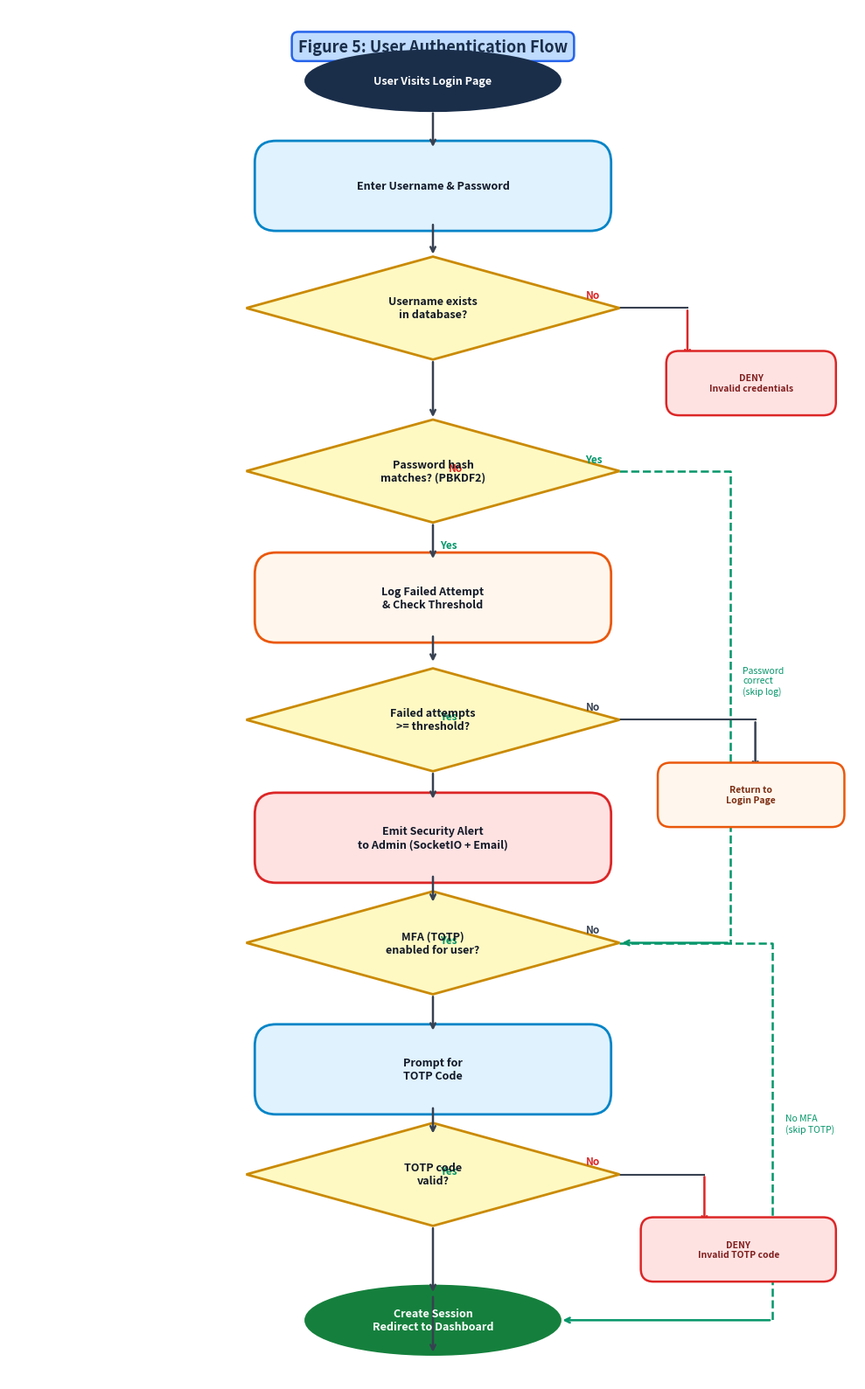

Write Python code to recreate this figure.
import os
os.makedirs('diagrams', exist_ok=True)

import matplotlib
matplotlib.use('Agg')
import matplotlib.pyplot as plt
import matplotlib.patches as mpatches
from matplotlib.patches import FancyBboxPatch

fig, ax = plt.subplots(figsize=(10, 16))
ax.set_xlim(0, 10); ax.set_ylim(0, 16)
ax.axis('off')
fig.patch.set_facecolor('white')

ax.text(5.0, 15.55, 'Figure 5: User Authentication Flow', ha='center', va='center',
        fontsize=13, fontweight='bold', color='#1a2e4a',
        bbox=dict(boxstyle='round,pad=0.4', fc='#bfdbfe', ec='#2563eb', lw=1.8))

def flowbox(ax, x, y, w, h, text, shape='rect',
            fc='#bfdbfe', ec='#2563eb', fs=9, tc='#111827'):
    if shape == 'diamond':
        cx, cy = x + w/2, y + h/2
        hw, hh = w/2, h/2
        diamond = plt.Polygon(
            [[cx, cy+hh],[cx+hw, cy],[cx, cy-hh],[cx-hw, cy]],
            facecolor=fc, edgecolor=ec, lw=2, zorder=3)
        ax.add_patch(diamond)
        ax.text(cx, cy, text, ha='center', va='center', fontsize=fs,
                fontweight='bold', color=tc, multialignment='center', zorder=4)
    elif shape == 'oval':
        ell = mpatches.Ellipse((x+w/2, y+h/2), w, h,
                               facecolor=fc, edgecolor=ec, lw=2, zorder=3)
        ax.add_patch(ell)
        ax.text(x+w/2, y+h/2, text, ha='center', va='center', fontsize=fs,
                fontweight='bold', color=tc, zorder=4)
    else:
        rect = FancyBboxPatch((x, y), w, h,
                              boxstyle='round,pad=0.1,rounding_size=0.25',
                              facecolor=fc, edgecolor=ec, lw=2, zorder=3)
        ax.add_patch(rect)
        ax.text(x+w/2, y+h/2, text, ha='center', va='center', fontsize=fs,
                fontweight='bold', color=tc, multialignment='center', zorder=4)

def arr(ax, x1, y1, x2, y2):
    ax.annotate('', xy=(x2, y2), xytext=(x1, y1),
                arrowprops=dict(arrowstyle='->', color='#374151', lw=1.8))

def side_deny(ax, x_from, y_from, label, note=''):
    ax.plot([x_from, 8.0], [y_from, y_from], color='#374151', lw=1.5)
    ax.annotate('', xy=(8.0, y_from - 0.01),
                xytext=(8.0, y_from),
                arrowprops=dict(arrowstyle='->', color='#dc2626', lw=1.8))
    fb = FancyBboxPatch((7.8, y_from - 0.85), 1.9, 0.72,
        boxstyle='round,pad=0.05,rounding_size=0.15',
        facecolor='#fee2e2', edgecolor='#dc2626', lw=1.8, zorder=3)
    ax.add_patch(fb)
    ax.text(8.75, y_from - 0.49, label, ha='center', va='center',
            fontsize=7.5, fontweight='bold', color='#7f1d1d',
            multialignment='center', zorder=4)
    if note:
        ax.text(8.75, y_from - 1.05, note, ha='center', fontsize=6.8,
                color='#dc2626', style='italic')

def yes_no(ax, x, y, is_yes=True):
    color = '#059669' if is_yes else '#dc2626'
    label = 'Yes' if is_yes else 'No'
    ax.text(x, y, label, ha='center', fontsize=8.5,
            color=color, fontweight='bold')

# ── NODES ─────────────────────────────────────────────────────────────────────

# Start
flowbox(ax, 3.5, 14.8, 3.0, 0.7, 'User Visits Login Page',
        shape='oval', fc='#1a2e4a', ec='#1a2e4a', tc='white')

# Step 1 — enter credentials
flowbox(ax, 3.0, 13.5, 4.0, 0.85,
        'Enter Username & Password', fc='#e0f2fe', ec='#0284c7')

# Decision 1 — user exists?
flowbox(ax, 2.8, 11.9, 4.4, 1.2,
        'Username exists\nin database?',
        shape='diamond', fc='#fef9c3', ec='#ca8a04')

# Decision 2 — password correct?
flowbox(ax, 2.8, 10.0, 4.4, 1.2,
        'Password hash\nmatches? (PBKDF2)',
        shape='diamond', fc='#fef9c3', ec='#ca8a04')

# Step — log failed attempt
flowbox(ax, 3.0, 8.7, 4.0, 0.85,
        'Log Failed Attempt\n& Check Threshold',
        fc='#fff7ed', ec='#ea580c')

# Decision 3 — threshold exceeded?
flowbox(ax, 2.8, 7.1, 4.4, 1.2,
        'Failed attempts\n>= threshold?',
        shape='diamond', fc='#fef9c3', ec='#ca8a04')

# Alert admin
flowbox(ax, 3.0, 5.9, 4.0, 0.85,
        'Emit Security Alert\nto Admin (SocketIO + Email)',
        fc='#fee2e2', ec='#dc2626')

# Decision 4 — MFA enabled?
flowbox(ax, 2.8, 4.5, 4.4, 1.2,
        'MFA (TOTP)\nenabled for user?',
        shape='diamond', fc='#fef9c3', ec='#ca8a04')

# Step — prompt TOTP
flowbox(ax, 3.0, 3.2, 4.0, 0.85,
        'Prompt for\nTOTP Code', fc='#e0f2fe', ec='#0284c7')

# Decision 5 — TOTP valid?
flowbox(ax, 2.8, 1.8, 4.4, 1.2,
        'TOTP code\nvalid?',
        shape='diamond', fc='#fef9c3', ec='#ca8a04')

# End — session created
flowbox(ax, 3.5, 0.3, 3.0, 0.8,
        'Create Session\nRedirect to Dashboard',
        shape='oval', fc='#15803d', ec='#15803d', tc='white')

# ── ARROWS ────────────────────────────────────────────────────────────────────
arr(ax, 5.0, 14.8, 5.0, 14.35)
arr(ax, 5.0, 13.5, 5.0, 13.1)
arr(ax, 5.0, 11.9, 5.0, 11.2)   # down from decision 1
arr(ax, 5.0, 10.0, 5.0, 9.55)   # down from decision 2 (No path → log)
arr(ax, 5.0, 8.7,  5.0, 8.35)
arr(ax, 5.0, 7.1,  5.0, 6.75)   # yes → alert
arr(ax, 5.0, 5.9,  5.0, 5.55)   # after alert
arr(ax, 5.0, 4.5,  5.0, 4.05)   # yes → prompt TOTP
arr(ax, 5.0, 3.2,  5.0, 2.85)
arr(ax, 5.0, 1.8,  5.0, 1.0)
arr(ax, 5.0, 1.0,  5.0, 0.3)    # yes → session

# ── SIDE DENIES & BYPASSES ───────────────────────────────────────────────────
# User not found → deny
ax.plot([7.2, 8.0], [12.5, 12.5], color='#374151', lw=1.5)
ax.annotate('', xy=(8.0, 11.9),
            xytext=(8.0, 12.5),
            arrowprops=dict(arrowstyle='->', color='#dc2626', lw=1.8))
box1 = FancyBboxPatch((7.8, 11.3), 1.9, 0.65,
    boxstyle='round,pad=0.05,rounding_size=0.15',
    facecolor='#fee2e2', edgecolor='#dc2626', lw=1.8, zorder=3)
ax.add_patch(box1)
ax.text(8.75, 11.625, 'DENY\nInvalid credentials', ha='center', va='center',
        fontsize=7.5, fontweight='bold', color='#7f1d1d',
        multialignment='center', zorder=4)
ax.text(6.8, 12.62, 'No', fontsize=8.5, color='#dc2626', fontweight='bold')

# Password wrong → log (Yes = correct, continue down; No = log)
# Actually on decision 2: Yes = password matches → continue; No = log failed
yes_no(ax, 5.18, 9.7, is_yes=True)   # yes down to log? No — yes = correct password

# Rewrite: Decision 2 Yes = password correct → skip log, go to MFA check
# Let me draw a bypass arrow: if password correct, skip log+threshold, go to MFA
ax.plot([7.2, 8.5, 8.5], [10.6, 10.6, 5.1], color='#059669', lw=1.8, linestyle='--')
ax.annotate('', xy=(7.2, 5.1),
            xytext=(8.5, 5.1),
            arrowprops=dict(arrowstyle='->', color='#059669', lw=1.8))
ax.text(8.65, 8.0, 'Password\ncorrect\n(skip log)', ha='left', fontsize=7.5,
        color='#059669', style='italic')
ax.text(6.8, 10.7, 'Yes', fontsize=8.5, color='#059669', fontweight='bold')
ax.text(5.18, 10.6, 'No', fontsize=8.5, color='#dc2626', fontweight='bold')

# Threshold not reached → back to login
ax.plot([7.2, 8.8], [7.7, 7.7], color='#374151', lw=1.5)
ax.annotate('', xy=(8.8, 7.1),
            xytext=(8.8, 7.7),
            arrowprops=dict(arrowstyle='->', color='#374151', lw=1.8))
box2 = FancyBboxPatch((7.7, 6.5), 2.1, 0.65,
    boxstyle='round,pad=0.05,rounding_size=0.15',
    facecolor='#fff7ed', edgecolor='#ea580c', lw=1.8, zorder=3)
ax.add_patch(box2)
ax.text(8.75, 6.825, 'Return to\nLogin Page', ha='center', va='center',
        fontsize=7.5, fontweight='bold', color='#7c2d12',
        multialignment='center', zorder=4)
ax.text(6.8, 7.82, 'No', fontsize=8.5, color='#374151', fontweight='bold')
yes_no(ax, 5.18, 7.7, is_yes=True)

# MFA not enabled → skip to session
ax.plot([7.2, 9.0, 9.0], [5.1, 5.1, 0.7], color='#059669', lw=1.8, linestyle='--')
ax.annotate('', xy=(6.5, 0.7),
            xytext=(9.0, 0.7),
            arrowprops=dict(arrowstyle='->', color='#059669', lw=1.8))
ax.text(9.15, 2.9, 'No MFA\n(skip TOTP)', ha='left', fontsize=7.5,
        color='#059669', style='italic')
ax.text(6.8, 5.22, 'No', fontsize=8.5, color='#374151', fontweight='bold')
yes_no(ax, 5.18, 5.1, is_yes=True)

# TOTP invalid → deny
ax.plot([7.2, 8.2], [2.4, 2.4], color='#374151', lw=1.5)
ax.annotate('', xy=(8.2, 1.8),
            xytext=(8.2, 2.4),
            arrowprops=dict(arrowstyle='->', color='#dc2626', lw=1.8))
box3 = FancyBboxPatch((7.5, 1.2), 2.2, 0.65,
    boxstyle='round,pad=0.05,rounding_size=0.15',
    facecolor='#fee2e2', edgecolor='#dc2626', lw=1.8, zorder=3)
ax.add_patch(box3)
ax.text(8.6, 1.525, 'DENY\nInvalid TOTP code', ha='center', va='center',
        fontsize=7.5, fontweight='bold', color='#7f1d1d',
        multialignment='center', zorder=4)
ax.text(6.8, 2.52, 'No', fontsize=8.5, color='#dc2626', fontweight='bold')
yes_no(ax, 5.18, 2.4, is_yes=True)

plt.tight_layout()
plt.savefig(r'diagrams/fig5_auth_flow.png', dpi=180,
            bbox_inches='tight', facecolor='white')
plt.close()
print('Done')
